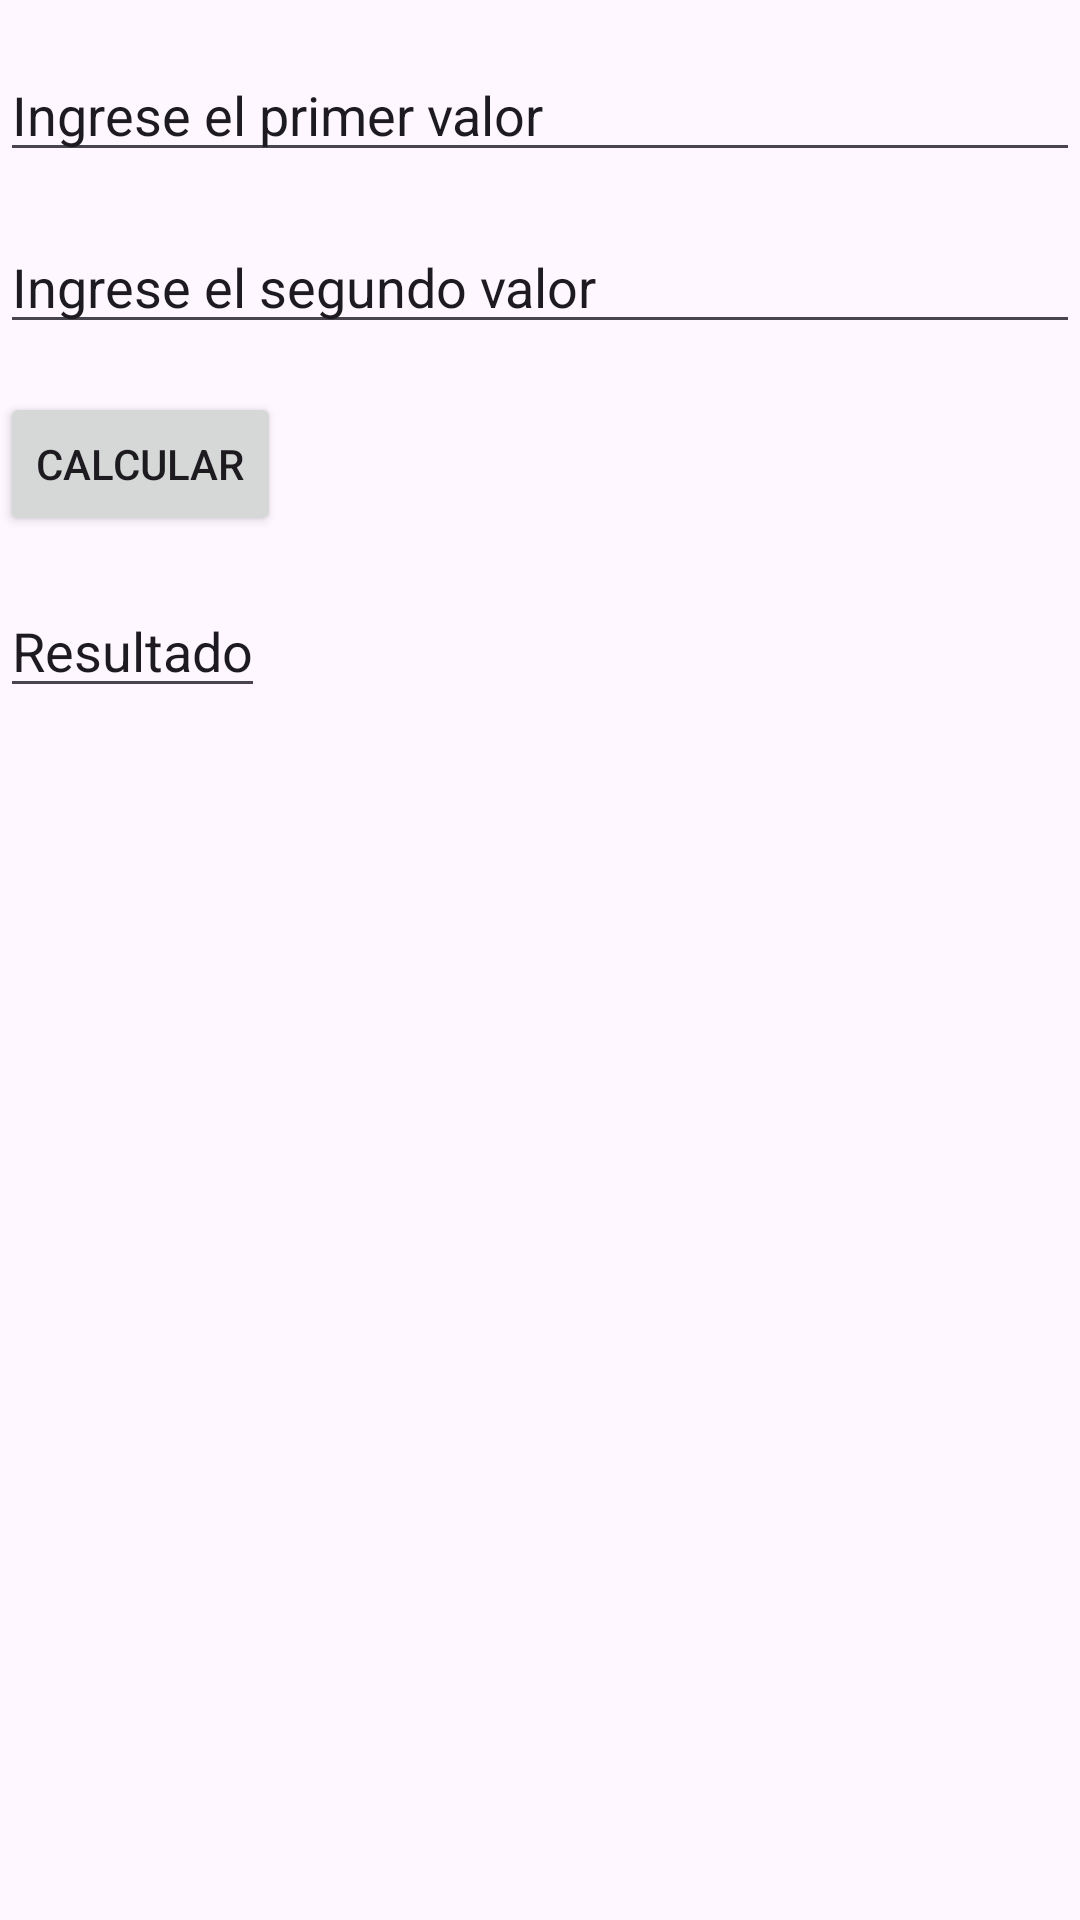

This screen was rendered from an Android layout file. Write that file and the resources it references.
<!-- AndroidManifest.xml: application theme Theme.CursoProgramacion -->
<!-- res/layout/activity_proyecto002.xml -->
<?xml version="1.0" encoding="utf-8"?>
<androidx.constraintlayout.widget.ConstraintLayout xmlns:android="http://schemas.android.com/apk/res/android"
    xmlns:app="http://schemas.android.com/apk/res-auto"
    xmlns:tools="http://schemas.android.com/tools"
    android:id="@+id/main"
    android:layout_width="match_parent"
    android:layout_height="match_parent"
    tools:context=".proyecto002.Proyecto002">

    <EditText
        android:id="@+id/proyecto002_et_valor1"
        android:layout_width="match_parent"
        android:layout_height="wrap_content"
        android:layout_marginTop="16dp"
        android:inputType="number"
        android:text="@string/proyecto002_et_valor1"
        app:layout_constraintTop_toTopOf="parent" />

    <EditText
        android:id="@+id/proyecto002_et_valor2"
        android:layout_width="match_parent"
        android:layout_height="wrap_content"
        android:layout_marginTop="16dp"
        android:inputType="number"
        android:text="@string/proyecto002_et_valor2"
        app:layout_constraintTop_toBottomOf="@+id/proyecto002_et_valor1" />

    <Button
        android:id="@+id/proyecto002_btn_calcular"
        android:layout_width="wrap_content"
        android:layout_height="wrap_content"
        android:layout_marginTop="16dp"
        android:text="@string/proyecto002_btn_calcular"
        app:layout_constraintStart_toStartOf="parent"
        app:layout_constraintTop_toBottomOf="@+id/proyecto002_et_valor2" />

    <EditText
        android:id="@+id/proyecto002_et_resultado"
        android:layout_width="wrap_content"
        android:layout_height="wrap_content"
        android:layout_marginTop="16dp"
        app:layout_constraintLeft_toLeftOf="parent"
        android:text="@string/proyecto002_et_resultado"
        android:inputType="number"
        app:layout_constraintTop_toBottomOf="@+id/proyecto002_btn_calcular" />


</androidx.constraintlayout.widget.ConstraintLayout>
<!-- resources referenced by this layout -->
<resources>
  <string name="proyecto002_btn_calcular">Calcular</string>
  <string name="proyecto002_et_resultado">Resultado</string>
  <string name="proyecto002_et_valor1">Ingrese el primer valor</string>
  <string name="proyecto002_et_valor2">Ingrese el segundo valor</string>
  <style name="Theme.CursoProgramacion" parent="Base.Theme.CursoProgramacion" />
  <style name="Base.Theme.CursoProgramacion" parent="Theme.Material3.DayNight.NoActionBar">
          
          
      </style>
</resources>
